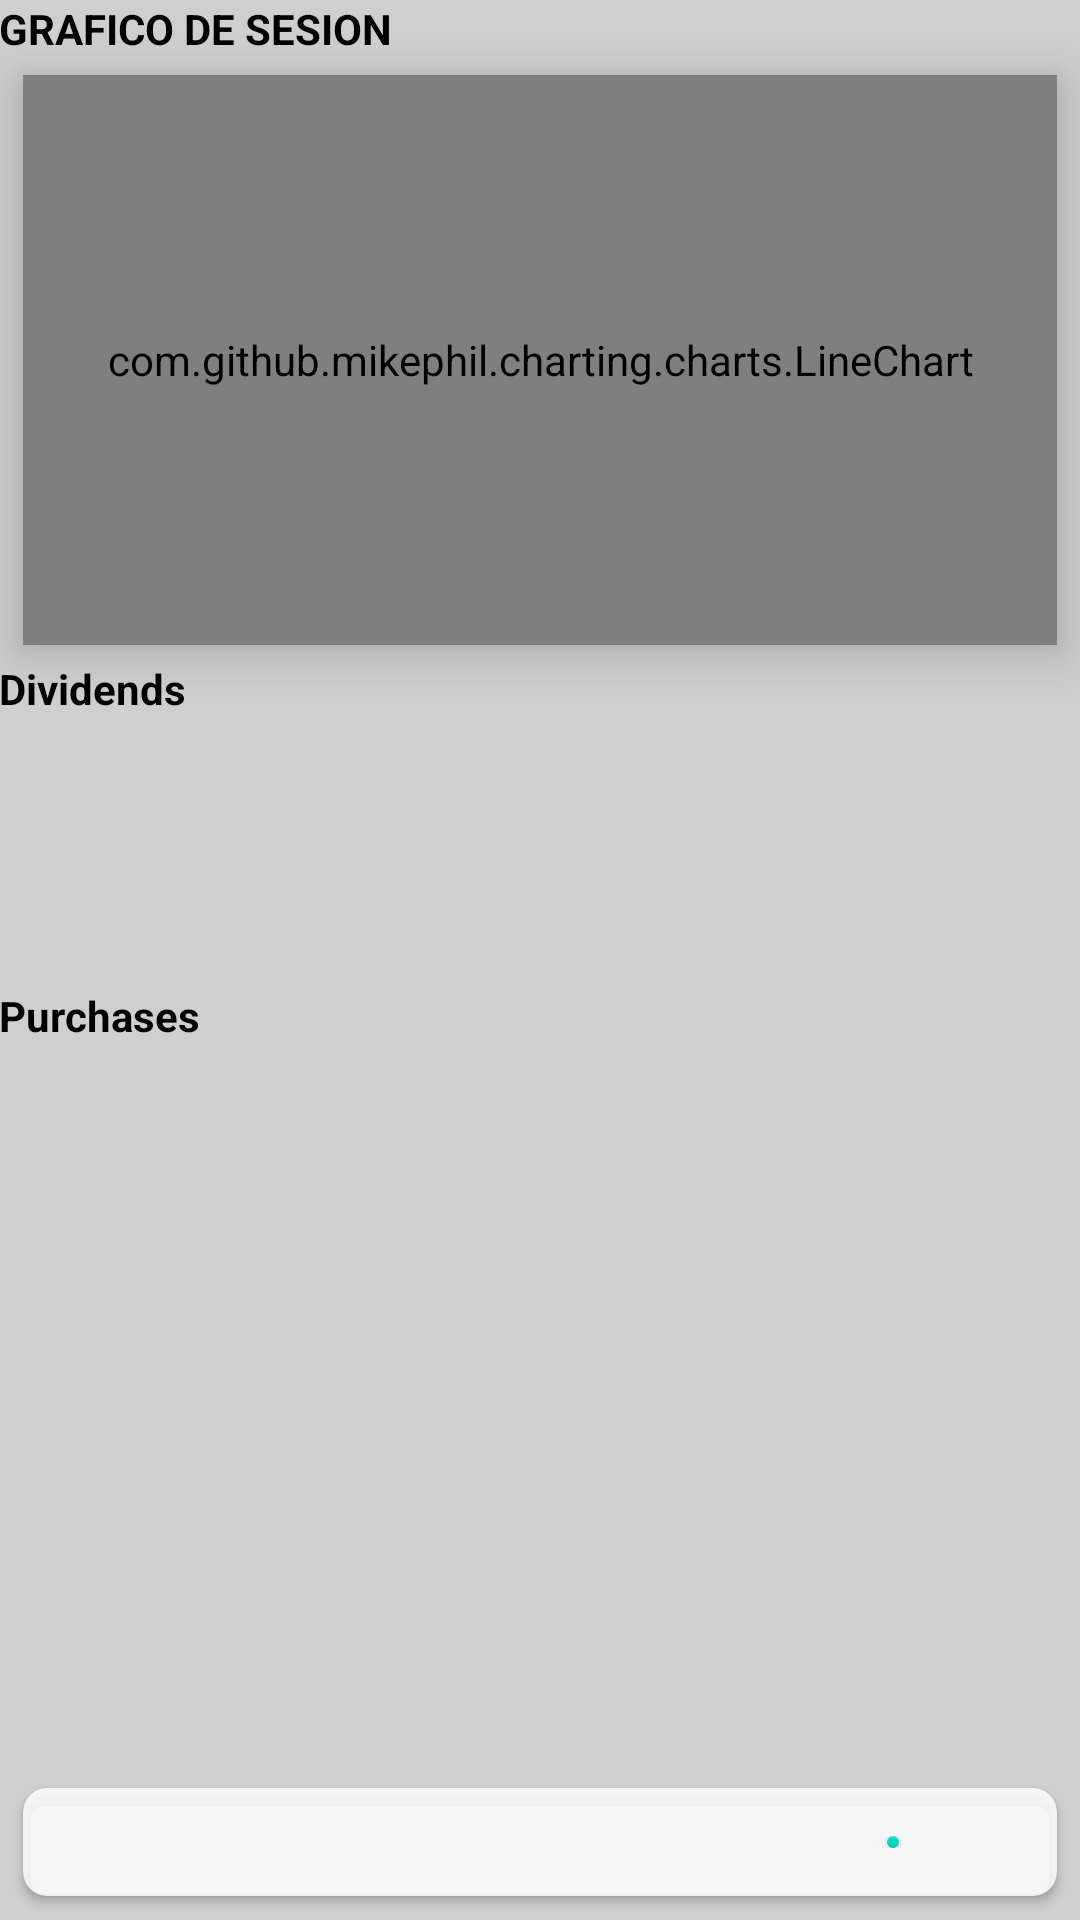

Write the Android layout XML for this screen, with the resource values it uses.
<!-- AndroidManifest.xml: application theme Theme.ByteBills -->
<!-- res/layout/stock_activity.xml -->
<?xml version="1.0" encoding="utf-8"?>
<LinearLayout xmlns:android="http://schemas.android.com/apk/res/android"
    xmlns:tools="http://schemas.android.com/tools"
    android:layout_width="match_parent"
    android:layout_height="match_parent"
    android:layout_alignParentBottom="true"
    android:background="#30000000"
    android:orientation="vertical"
    android:padding="@dimen/activity_vertical_margin">

    <TextView
        android:layout_width="match_parent"
        android:layout_height="20dp"
        android:text="GRAFICO DE SESION"
        android:textColor="@color/material_dynamic_primary0"
        android:textStyle="bold" />

    <com.github.mikephil.charting.charts.LineChart
        android:id="@+id/reportingChart"
        android:layout_width="match_parent"
        android:layout_height="190dp"
        android:layout_marginLeft="8dp"
        android:layout_marginRight="8dp"
        android:layout_marginTop="5dp"
        android:layout_marginBottom="5dp"
        android:background="@color/white"
        android:elevation="10dp"
        />
    
    <TextView
        android:layout_width="wrap_content"
        android:layout_height="wrap_content"
        android:text="Dividends"
        android:textColor="@color/material_dynamic_primary0"
        android:textStyle="bold" />

    
    <androidx.recyclerview.widget.RecyclerView
        android:id="@+id/rvHorizontal"
        android:layout_width="match_parent"
        android:layout_height="80dp" />

    
    <TextView
        android:layout_width="wrap_content"
        android:layout_height="wrap_content"
        android:layout_marginTop="10dp"
        android:text="Purchases"
        android:textColor="@color/material_dynamic_primary0"
        android:textStyle="bold" />

    
    <androidx.recyclerview.widget.RecyclerView
        android:id="@+id/rvVertical"
        android:layout_width="match_parent"
        android:layout_height="240dp" />

    <include
        layout="@layout/result_card"
        />
</LinearLayout>
<!-- res/layout/result_card.xml (included above) -->
<?xml version="1.0" encoding="utf-8"?>
<androidx.cardview.widget.CardView xmlns:android="http://schemas.android.com/apk/res/android"
    xmlns:app="http://schemas.android.com/apk/res-auto"
    android:layout_width="match_parent"
    android:layout_height="wrap_content"
    android:layout_margin="8dp"
    app:cardCornerRadius="8dp"
    app:cardBackgroundColor="#D2FFFFFF">

    <RelativeLayout
        android:layout_width="match_parent"
        android:layout_height="wrap_content"
        android:padding="16dp">

        <LinearLayout
            android:id="@+id/LLTitle"
            android:layout_width="wrap_content"
            android:layout_height="wrap_content"
            android:orientation="horizontal"
            android:weightSum="2">

            <TextView
                android:id="@+id/textViewStockName"
                android:layout_width="272dp"
                android:layout_height="wrap_content"
                android:layout_gravity="center"
                android:hint="@string/final_balance"
                android:textSize="18sp"
                android:textStyle="bold" />

            <com.google.android.material.floatingactionbutton.FloatingActionButton
                android:id="@+id/fab"
                android:layout_width="wrap_content"
                android:layout_height="wrap_content"
                android:layout_gravity="right"
                app:srcCompat="@drawable/baseline_add_24" />
        </LinearLayout>
        <LinearLayout
            android:id="@+id/LLValueDiff"
            android:layout_width="match_parent"
            android:layout_height="wrap_content"
            android:orientation="horizontal"
            android:layout_below="@id/LLTitle"
            android:weightSum="2">

            <TextView
                android:id="@+id/textViewValueDiff"
                android:layout_width="0dp"
                android:layout_weight="1"
                android:layout_height="wrap_content"
                android:layout_below="@id/textViewStockName"
                android:textSize="16sp"
                android:hint="@string/value_diff"/>

            <TextView
                android:id="@+id/textViewValueDiffValue"
                android:layout_width="0dp"
                android:layout_weight="1"
                android:layout_height="wrap_content"
                android:layout_below="@id/textViewStockName"
                android:textSize="16sp"
                android:hint="@string/value_diff"/>

        </LinearLayout>



        <LinearLayout
            android:id="@+id/LLPercentDiff"
            android:layout_width="match_parent"
            android:layout_height="wrap_content"
            android:orientation="horizontal"
            android:layout_below="@id/LLValueDiff"
            android:weightSum="2">

            <TextView
                android:id="@+id/textViewPercentDiff"
                android:layout_height="wrap_content"
                android:layout_width="0dp"
                android:layout_weight="1"
                android:textSize="16sp"
                android:hint="@string/percent_diff"/>

            <TextView
                android:id="@+id/textViewPercentDiffValue"
                android:layout_width="0dp"
                android:layout_weight="1"
                android:layout_height="wrap_content"
                android:layout_below="@id/textViewStockId"
                android:textSize="16sp"
                android:hint="+30%"/>

        </LinearLayout>

        <LinearLayout
            android:layout_width="match_parent"
            android:layout_height="wrap_content"
            android:orientation="horizontal"
            android:layout_below="@id/LLPercentDiff"
            android:weightSum="2">

            <TextView
                android:id="@+id/textViewTotal"
                android:layout_width="0dp"
                android:layout_weight="1"
                android:layout_height="wrap_content"
                android:textSize="18sp"
                android:textStyle="bold"
                android:hint="@string/total"/>

            <TextView
                android:id="@+id/textViewTotalValue"
                android:layout_width="0dp"
                android:layout_height="wrap_content"
                android:layout_weight="1"
                android:hint="1999"
                android:textSize="18sp"
                android:textStyle="bold" />

        </LinearLayout>





    </RelativeLayout>
</androidx.cardview.widget.CardView>
<!-- resources referenced by this layout -->
<resources>
  <color name="white">#FFFFFFFF</color>
  <string name="final_balance">FINAL BALANCE</string>
  <string name="percent_diff">Percent Diff.</string>
  <string name="total">TOTAL VALUE</string>
  <string name="value_diff">Value Diff.</string>
  <style name="Theme.ByteBills" parent="Theme.MaterialComponents.DayNight.DarkActionBar">
          
          <item name="colorPrimary">@color/purple_500</item>
          <item name="colorPrimaryVariant">@color/purple_700</item>
          <item name="colorOnPrimary">@color/white</item>
          
          <item name="colorSecondary">@color/teal_200</item>
          <item name="colorSecondaryVariant">@color/teal_700</item>
          <item name="colorOnSecondary">@color/black</item>
          
          <item name="android:statusBarColor">?attr/colorPrimaryVariant</item>
          
      </style>
  <color name="purple_500">#FF6200EE</color>
  <color name="purple_700">#FF3700B3</color>
  <color name="teal_200">#FF03DAC5</color>
  <color name="teal_700">#FF018786</color>
  <color name="black">#FF000000</color>
</resources>
